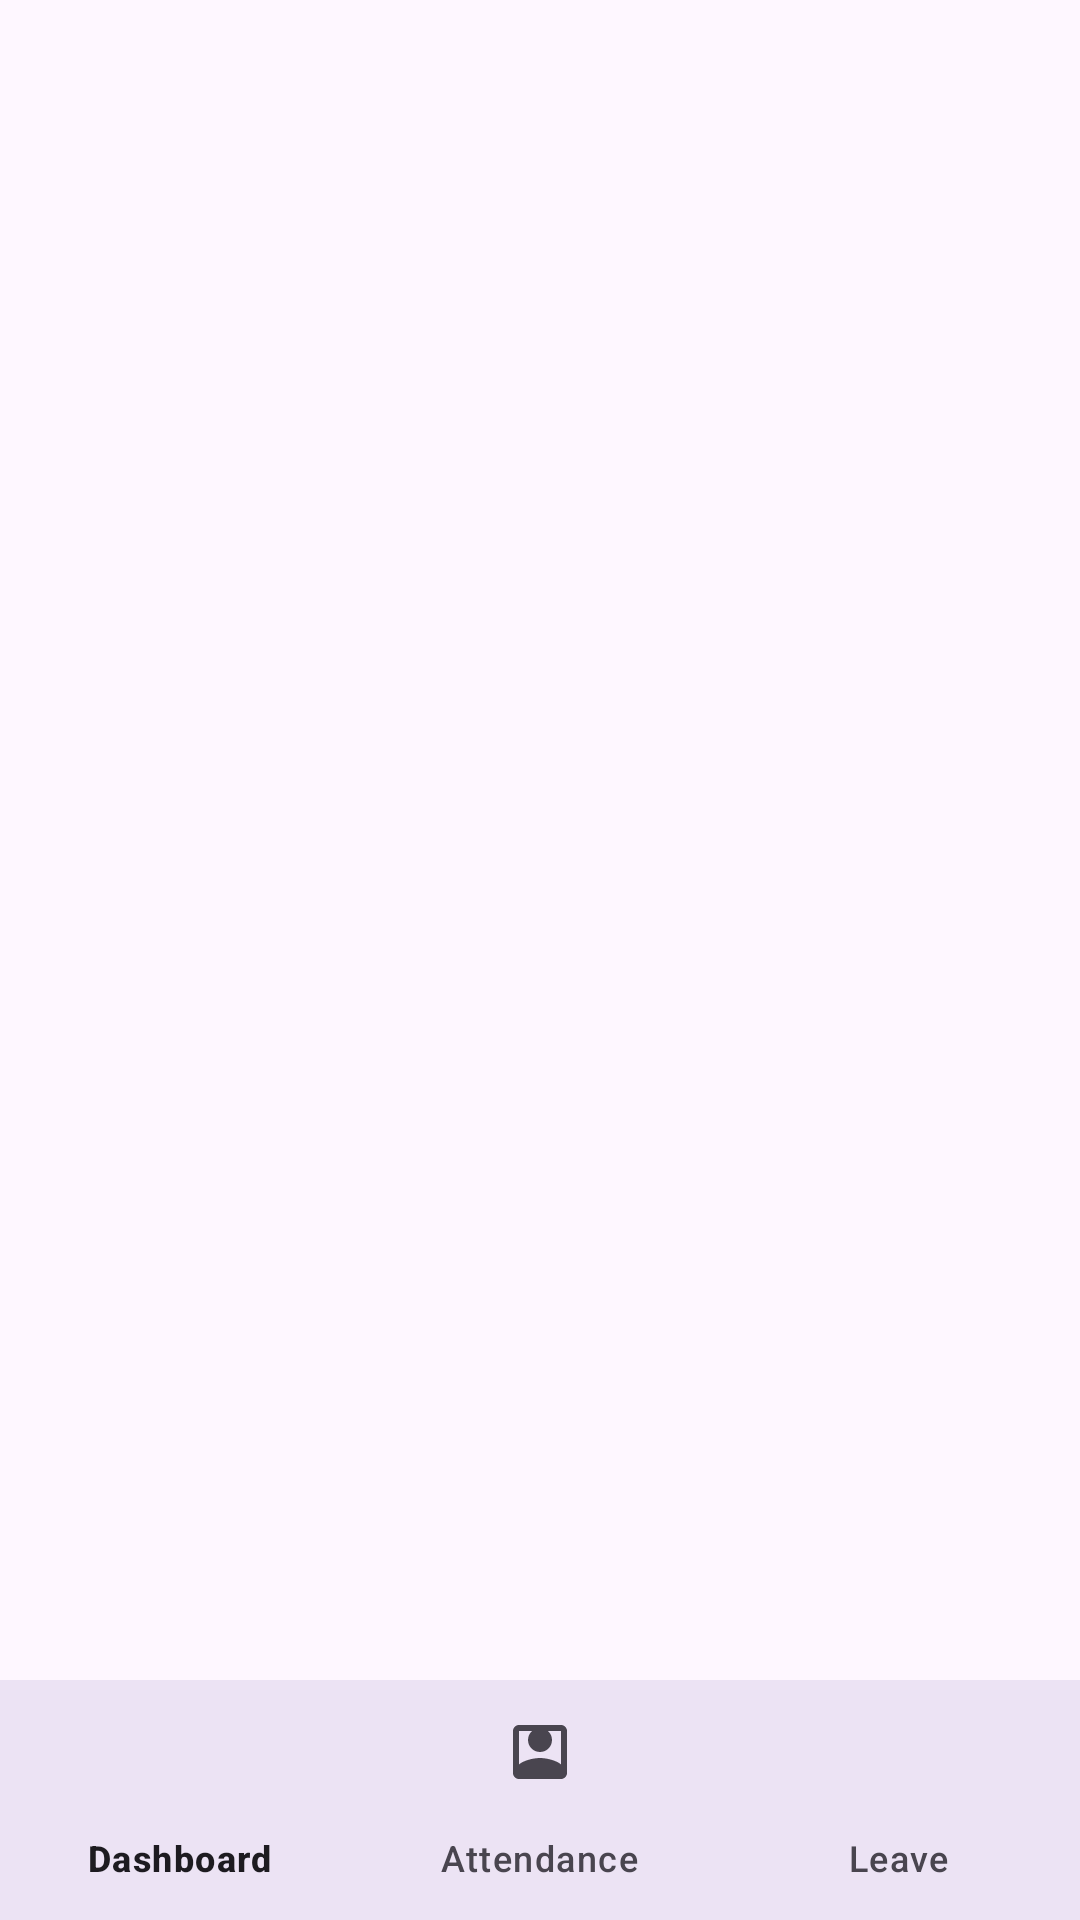

This screen was rendered from an Android layout file. Write that file and the resources it references.
<!-- AndroidManifest.xml: activity theme Theme.AttendanceManager -->
<!-- res/layout/activity_dashboard.xml -->
<?xml version="1.0" encoding="utf-8"?>
<LinearLayout xmlns:android="http://schemas.android.com/apk/res/android"
    xmlns:app="http://schemas.android.com/apk/res-auto"
    android:layout_width="match_parent"
    android:layout_height="match_parent"
    android:orientation="vertical">

    
    <FrameLayout
        android:id="@+id/fragment_container"
        android:layout_width="match_parent"
        android:layout_height="0dp"
        android:layout_weight="1" />

    
    <com.google.android.material.bottomnavigation.BottomNavigationView
        android:id="@+id/bottom_navigation"
        android:layout_width="match_parent"
        android:layout_height="wrap_content"
        android:background="?attr/colorSurface"
        app:elevation="8dp"
        app:menu="@menu/bottom_navigation_menu" />

</LinearLayout>
<!-- resources referenced by this layout -->
<resources>
  <style name="Theme.AttendanceManager" parent="Base.Theme.AttendanceManager" />
  <style name="Base.Theme.AttendanceManager" parent="Theme.Material3.DayNight.NoActionBar">
          <item name="colorPrimary">@color/md_theme_light_primary</item>
          <item name="colorOnPrimary">@color/md_theme_light_onPrimary</item>
          <item name="colorPrimaryContainer">@color/md_theme_light_primaryContainer</item>
          <item name="colorOnPrimaryContainer">@color/md_theme_light_onPrimaryContainer</item>
          <item name="colorSecondary">@color/md_theme_light_secondary</item>
          <item name="colorOnSecondary">@color/md_theme_light_onSecondary</item>
          <item name="colorSecondaryContainer">@color/md_theme_light_secondaryContainer</item>
          <item name="colorOnSecondaryContainer">@color/md_theme_light_onSecondaryContainer</item>
      </style>
  <color name="md_theme_light_primary">#6750A4</color>
  <color name="md_theme_light_onPrimary">#FFFFFF</color>
  <color name="md_theme_light_primaryContainer">#EADDFF</color>
  <color name="md_theme_light_onPrimaryContainer">#21005D</color>
  <color name="md_theme_light_secondary">#625B71</color>
  <color name="md_theme_light_onSecondary">#FFFFFF</color>
  <color name="md_theme_light_secondaryContainer">#E8DEF8</color>
  <color name="md_theme_light_onSecondaryContainer">#1D192B</color>
</resources>
